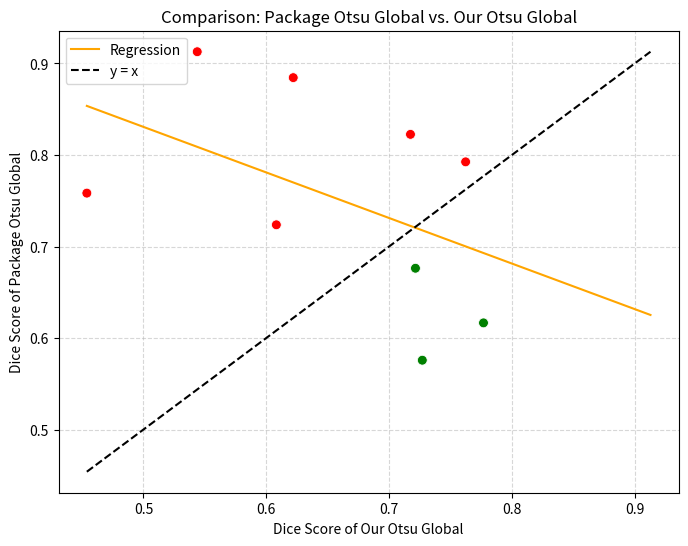

Source code (Python):
import matplotlib.pyplot as plt
import seaborn as sns
import numpy as np
import pandas as pd

"""
This script provides a quantitative comparison between Dice scores obtained from two different methods:
our custom global Otsu thresholding implementation ("Our Otsu Global") and a reference implementation from skimage.filters
("Package Otsu Global"). The objective is to determine whether our method consistently produces better, worse,
or equivalent segmentation results compared to the established implementation.

A scatter plot visualizes Dice scores from both methods, where each point represents one image. Points are colored:
- Red if the package's Dice score is higher (indicating inferior performance of our method),
- Green if our Dice score is higher (indicating superior performance),
- Blue if both scores are nearly identical (within floating-point precision).

The script also fits and plots a linear regression line for the paired Dice scores,
alongside the ideal identity line y=x. The slope and intercept of the regression are analyzed:
- A slope < 1 suggests our method performs better overall (points below y=x),
- A slope > 1 suggests worse performance (points above y=x),
- A slope ≈ 1 with intercept ≈ 0 indicates similar performance on average.

The regression equation and slope are shown on the plot for visual inspection,
and an automated interpretation summarizes whether our method is superior, inferior, or comparable
based on the regression analysis.
"""

# Define Dice scores obtained from both methods for comparison.
# package_dice_scores: Dice scores from the reference implementation.
# our_dice_scores: Dice scores from our custom implementation.
package_dice_scores = [
    0.9128436675562167, 0.8845252721173281, 0.8225479821936802, 0.758336987687637, 0.7237186625334818, 0.6762501531852865, 0.5757554586315079, 0.6165448260228947, 0.7925039681767514
]
our_dice_scores = [
        0.5438057294631, 0.621976323786349, 0.7174265278881542, 0.45390658061174227, 0.6082199626678996, 0.7214816593362219, 0.7270616156074158, 0.7768795055579303, 0.7623251120610111
]
# Verify whether both lists are identical element-wise.
are_identical = package_dice_scores == our_dice_scores
print("Dice scores identical to reference:", are_identical)

# Compute linear regression between our Dice scores (x) and package Dice scores (y).
slope, intercept = np.polyfit(our_dice_scores, package_dice_scores, 1)

# Determine point colors for scatter plot based on relative performance.
colors = []
for x, y in zip(our_dice_scores, package_dice_scores):
    if np.isclose(y, x):
        colors.append("blue")   # scores are essentially identical
    elif y > x:
        colors.append("red")    # package score higher → our method worse
    else:
        colors.append("green")  # our score higher → our method better

# Prepare DataFrame for seaborn plotting.
df = pd.DataFrame({
    "OurDice": our_dice_scores,
    "PackageDice": package_dice_scores,
    "Color": colors
})

# Create scatter plot with seaborn.
plt.figure(figsize=(8, 6))
sns.scatterplot(
    data=df,
    x="OurDice",
    y="PackageDice",
    hue="Color",
    palette={"red": "red", "green": "green", "blue": "blue"},
    legend=False,
    s=50
)

# Plot regression line based on fitted linear model.
x_fit = np.linspace(min(our_dice_scores), max(package_dice_scores), 100)
y_fit = slope * x_fit + intercept
sns.lineplot(x=x_fit, y=y_fit, color="orange", label="Regression", linestyle="-")

# Plot identity line y=x for reference of perfect agreement.
min_val, max_val = min(min(our_dice_scores), min(package_dice_scores)), max(max(our_dice_scores), max(package_dice_scores))
sns.lineplot(x=[min_val, max_val], y=[min_val, max_val], color="black", linestyle="--", label="y = x")

# Set axis labels and title.
plt.xlabel("Dice Score of Our Otsu Global")
plt.ylabel("Dice Score of Package Otsu Global")
plt.title("Comparison: Package Otsu Global vs. Our Otsu Global")

# Finalize plot with grid and legend.
plt.grid(True, linestyle="--", alpha=0.5)
plt.legend()

# Show plot window.
plt.show()

# Automated interpretation based on regression slope relative to y=x.
if np.all(np.isclose(our_dice_scores, package_dice_scores)):
    print(f"Slope: {slope:.2f} → Our method yields identical performance to the reference.")
elif slope < 1 or (np.isclose(slope, 1) and intercept < 0):
    print(f"Slope: {slope:.2f} → Our method achieves, on average, better Dice scores than the reference (points lie below y=x).")
elif slope > 1 or (np.isclose(slope, 1) and intercept > 0):
    print(f"Slope: {slope:.2f} → Our method performs worse on average (points lie above y=x).")
else:
    print(f"Slope: {slope:.2f} → Our method yields similar performance to the reference on average.")
